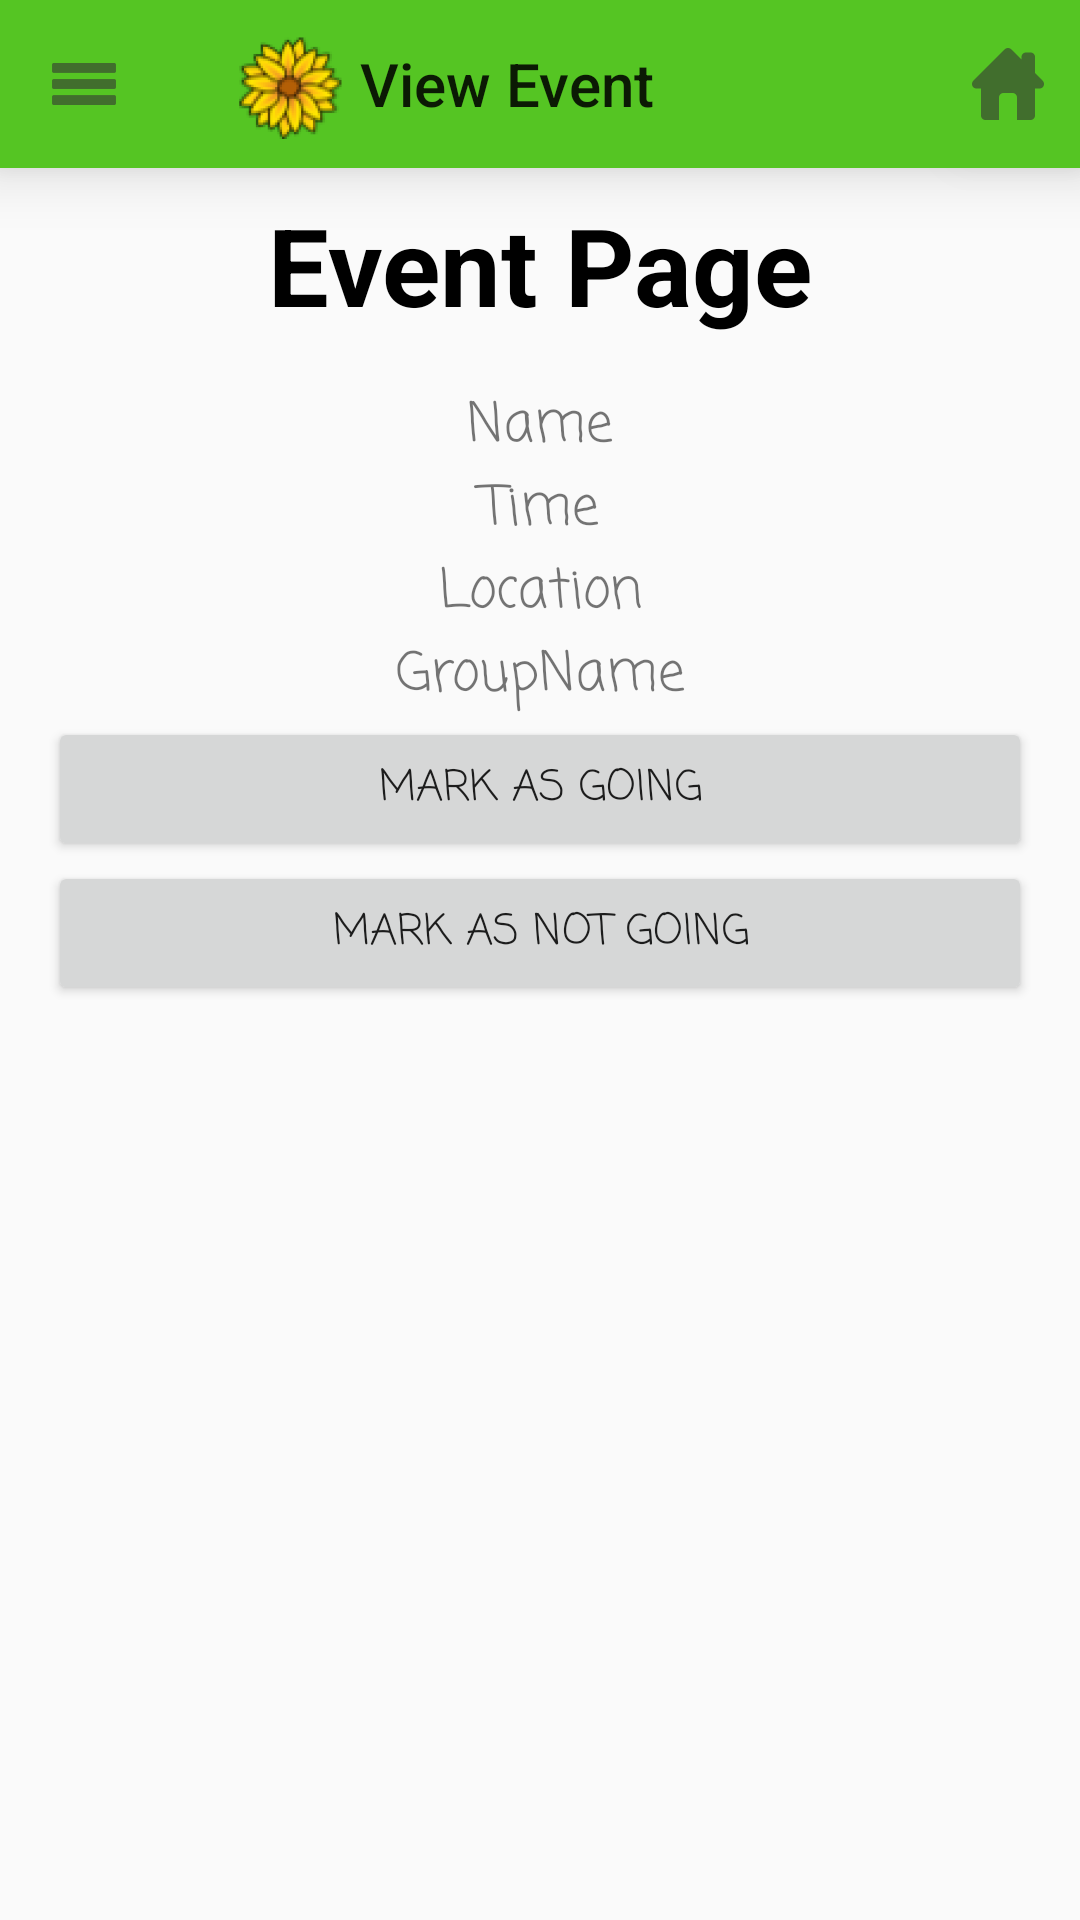

Reconstruct the res/layout file that produces this screen, plus the resources it refers to.
<!-- AndroidManifest.xml: application theme Theme.Design.Light.NoActionBar -->
<!-- res/layout/activity_event.xml -->
<?xml version="1.0" encoding="utf-8"?>
<android.support.constraint.ConstraintLayout xmlns:android="http://schemas.android.com/apk/res/android"
    xmlns:app="http://schemas.android.com/apk/res-auto"
    xmlns:tools="http://schemas.android.com/tools"
    android:id="@+id/event_layout"
    android:layout_width="match_parent"
    android:layout_height="match_parent"
    android:baselineAligned="false">

    <android.support.v7.widget.Toolbar
        android:id="@+id/toolbar"
        android:layout_width="0dp"
        android:layout_height="56dp"
        android:background="@color/that_green"
        android:elevation="12dp"
        android:hapticFeedbackEnabled="true"
        android:minHeight="?attr/actionBarSize"
        android:theme="?attr/actionBarTheme"
        app:layout_constraintHorizontal_bias="0.0"
        app:layout_constraintLeft_toLeftOf="parent"
        app:layout_constraintRight_toRightOf="parent"
        app:layout_constraintTop_toTopOf="parent"
        app:logo="@mipmap/ic_launcher"
        app:navigationIcon="@drawable/ic_action_name"
        app:title="View Event" />

    <ImageView
        android:id="@+id/invisibleButton"
        android:layout_width="30dp"
        android:layout_height="30dp"
        android:layout_marginLeft="12dp"
        android:layout_marginTop="12dp"
        android:elevation="24dp"
        android:onClick="openHamburgerBar"
        app:layout_constraintLeft_toLeftOf="@+id/toolbar"
        app:layout_constraintTop_toTopOf="parent"
        app:srcCompat="@android:color/transparent"
        android:layout_marginStart="12dp" />

    <ImageButton
        android:id="@+id/imageButton"
        android:layout_width="wrap_content"
        android:layout_height="wrap_content"
        android:layout_marginBottom="8dp"
        android:layout_marginRight="8dp"
        android:layout_marginTop="8dp"
        android:background="@color/that_green"
        android:elevation="12dp"
        android:onClick="goToHome"
        android:visibility="visible"
        app:layout_constraintBottom_toBottomOf="@+id/toolbar"
        app:layout_constraintRight_toRightOf="@+id/toolbar"
        app:layout_constraintTop_toTopOf="parent"
        app:srcCompat="@drawable/ic_home"
        android:layout_marginEnd="8dp" />


    <TextView
    android:id="@+id/textView2"
    android:layout_width="0dp"
    android:layout_height="wrap_content"
    android:layout_marginLeft="8dp"
    android:layout_marginRight="8dp"
    android:layout_marginTop="8dp"
    android:layout_weight="0.69"
    android:text="Event Page"
    android:textAlignment="center"
    android:textColor="@android:color/black"
    android:textSize="36sp"
    android:textStyle="bold"
    app:layout_constraintLeft_toLeftOf="parent"
    app:layout_constraintRight_toRightOf="parent"
    app:layout_constraintTop_toBottomOf="@+id/toolbar"
    app:layout_constraintHorizontal_bias="0.0"
    android:layout_marginStart="8dp"
    android:layout_marginEnd="8dp" />

    <ScrollView
        android:layout_width="0dp"
        android:layout_height="0dp"
        android:layout_marginBottom="8dp"
        android:layout_marginLeft="8dp"
        android:layout_marginRight="8dp"
        android:layout_marginTop="8dp"
        app:layout_constraintBottom_toBottomOf="parent"
        app:layout_constraintHorizontal_bias="1.0"
        app:layout_constraintLeft_toLeftOf="parent"
        app:layout_constraintRight_toRightOf="parent"
        app:layout_constraintVertical_bias="0.0"
        app:layout_constraintTop_toBottomOf="@+id/textView2"
        android:layout_marginStart="8dp"
        android:layout_marginEnd="8dp">

        <LinearLayout
            android:layout_width="match_parent"
            android:layout_height="match_parent"
            android:layout_marginBottom="8dp"
            android:layout_marginLeft="8dp"
            android:layout_marginRight="8dp"
            android:layout_marginTop="8dp"
            android:orientation="vertical"
            app:layout_constraintBottom_toBottomOf="parent"
            app:layout_constraintLeft_toLeftOf="parent"
            app:layout_constraintRight_toRightOf="parent"
            app:layout_constraintTop_toTopOf="parent">

            <TextView
                android:id="@+id/eventName"
                android:layout_width="match_parent"
                android:layout_height="wrap_content"
                android:layout_weight="0.69"
                android:fontFamily="casual"
                android:text="Name"
                android:textAlignment="center"
                android:textSize="18sp" />

            <TextView
                android:id="@+id/eventTime"
                android:layout_width="match_parent"
                android:layout_height="wrap_content"
                android:layout_weight="0.69"
                android:fontFamily="casual"
                android:text="Time"
                android:textAlignment="center"
                android:textSize="18sp" />

            <TextView
                android:id="@+id/eventLocation"
                android:layout_width="match_parent"
                android:layout_height="wrap_content"
                android:layout_weight="0.69"
                android:fontFamily="casual"
                android:text="Location"
                android:textAlignment="center"
                android:textSize="18sp" />

            <TextView
                android:id="@+id/eventGroup"
                android:layout_width="match_parent"
                android:layout_height="wrap_content"
                android:layout_weight="0.69"
                android:fontFamily="casual"
                android:text="GroupName"
                android:textAlignment="center"
                android:textSize="18sp" />

            <Button
                android:id="@+id/attendingButton"
                android:layout_width="match_parent"
                android:layout_height="wrap_content"
                android:layout_weight="0.69"
                android:text="Mark as going"
                android:fontFamily="casual"
                android:onClick="goToMarkAsGoing"/>

            <Button
                android:id="@+id/notAttendingButton"
                android:layout_width="match_parent"
                android:layout_height="wrap_content"
                android:layout_weight="0.69"
                android:text="Mark as not going"
                android:fontFamily="casual"
                android:onClick="goToMarkAsNotGoing"/>

        </LinearLayout>
    </ScrollView>

</android.support.constraint.ConstraintLayout>
<!-- resources referenced by this layout -->
<resources>
  <color name="that_green">#55c523</color>
  <!-- drawable ic_action_name: png bitmap (drawable-hdpi, 174 bytes) -->
  <!-- drawable ic_home: png bitmap (drawable-hdpi, 401 bytes) -->
  <!-- mipmap ic_launcher: png bitmap (mipmap-hdpi, 6796 bytes) -->
</resources>
